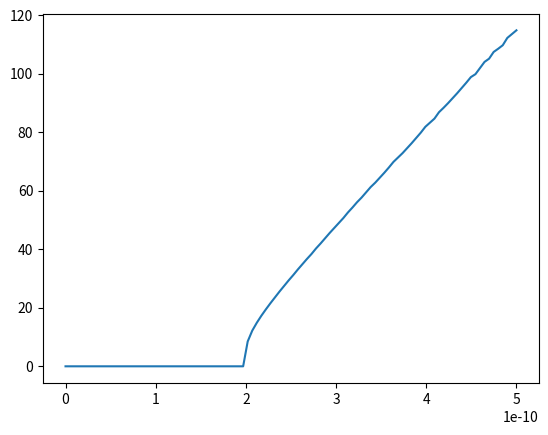

Generate this figure with matplotlib:
import os
import sys
import math
import numpy as np
import pandas as pd
import matplotlib.pyplot as plt

def l_i_f(Vt,Ie):
    dVt = 0
    C = 0.3 * (10**(-9)) #nF
    Vrest = -70 * (10**(-3)) #mV

    EL = -70 * (10**(-3)) #mV
    gL = 10 * (10**(-9)) #nSiemens
    dVt = ((gL*(EL-Vt))+Ie)/C


    return dVt

def euler_method(y0,t0,t1,h,Vthresh,Ie): #returns values of voltage until a spike occurs
    yValues = []
    t = t0
    y = y0
    spike =0

    while((y < Vthresh)and(t<=t1)):
        y+= h * l_i_f(y,Ie)
        t+= h
        yValues.append(y)
        if(y >= Vthresh):
            spike = 1

    return yValues,t, spike


def I_F(t0,t1,h,Vthresh,Vreset,V0,Ie):
    voltages = []
    spikes = 0
    t = t0

    while(t <= t1):
        yValues,t,spike = euler_method(V0,t,t1,h,Vthresh,Ie)
        spikes += spike
        V0 = Vreset
        voltages = np.concatenate((voltages,yValues))
    spikefreq  = spikes/t1
    return voltages, spikefreq

t0 = 0#ms
t1 = 10#s
V0 = np.random.randint(-70,-50)*10**(-3)#mV
h  = 0.1 * (10**(-3)) #ms
Vthresh = -50 * (10**(-3))#mV
Vreset= -60 * (10**(-3))#mV
Ie = 0.21 * (10**-(9)) #nA

voltages , spikefreq = I_F(t0,t1,h,Vthresh,Vreset,V0,Ie)
# print(spikefreq)

Ies = np.linspace(0, 0.5, num=100)
Ies = Ies*10**(-9)

spikefreqs = []
for I in Ies:
    _ , spikefreq = I_F(t0,t1,h,Vthresh,Vreset,V0,I)
    spikefreqs.append(spikefreq)

plt.plot(Ies,spikefreqs)
plt.show()

# plt.plot(Ies,spikefreqs)
# plt.show()
